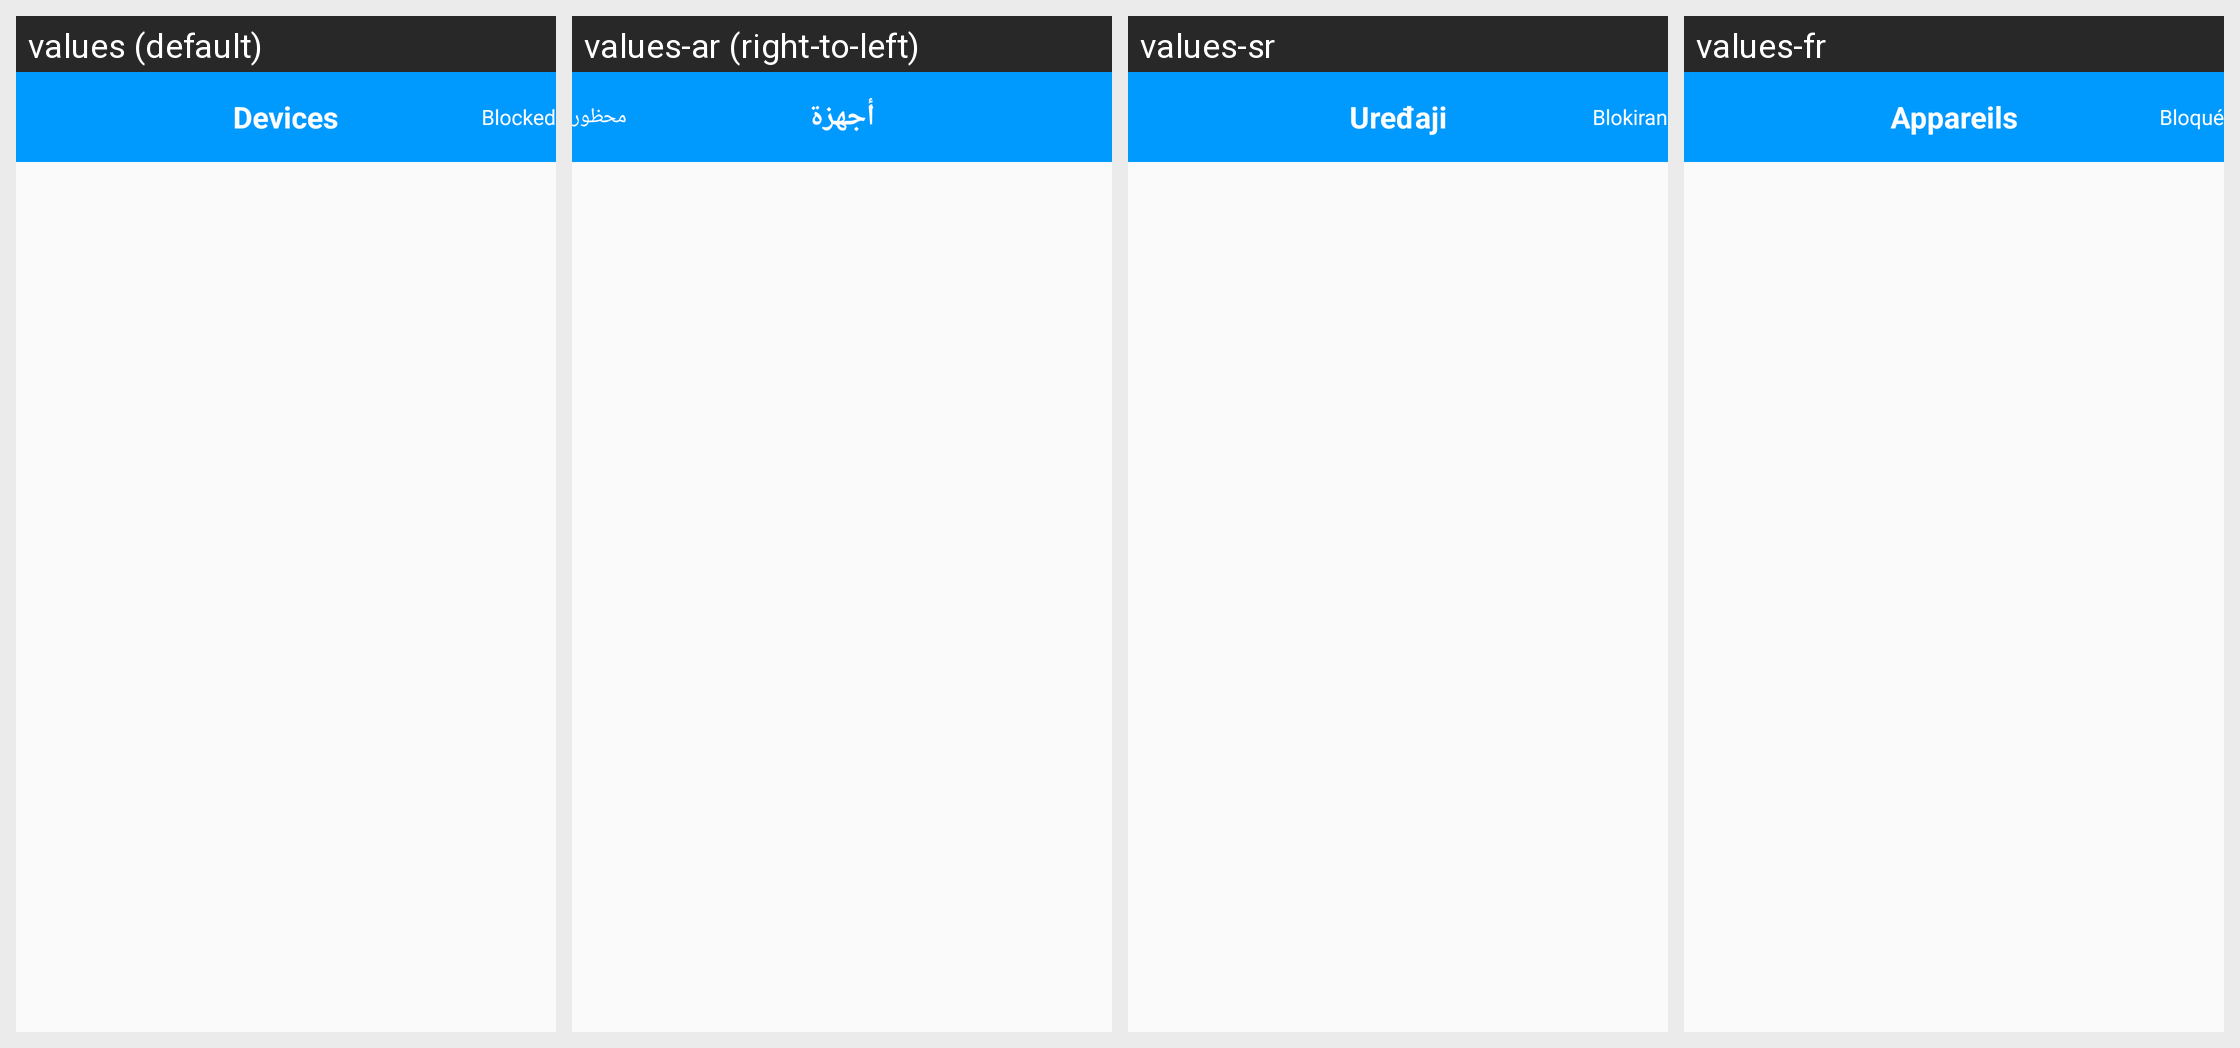

Translations of the strings shown on this Android screen, per locale in the grid:
Android screen res/layout/actionbardevices.xml rendered under 4 locales, left to right: values (default), values-ar (right-to-left), values-sr, values-fr. Device: Nexus 5 (rendered at 1080×1920; each locale shown at half size, 540×960, under a caption strip naming it); theme AppTheme.
Other locales in the repository, not shown: values-de, values-es, values-es-rMX, values-fr-rCA, values-hr, values-it, values-pl, values-sl.
Strings drawn on this screen, with the default value and each locale's value (text and hints the layout hard-codes, and strings that could not be matched under every locale, appear in the picture but are not listed):

device_manage_title
  values: Devices
  values-ar: أجهزة
  values-sr: Uređaji
  values-fr: Appareils

Blocked
  values: Blocked
  values-ar: محظور
  values-sr: Blokiran
  values-fr: Bloqué
